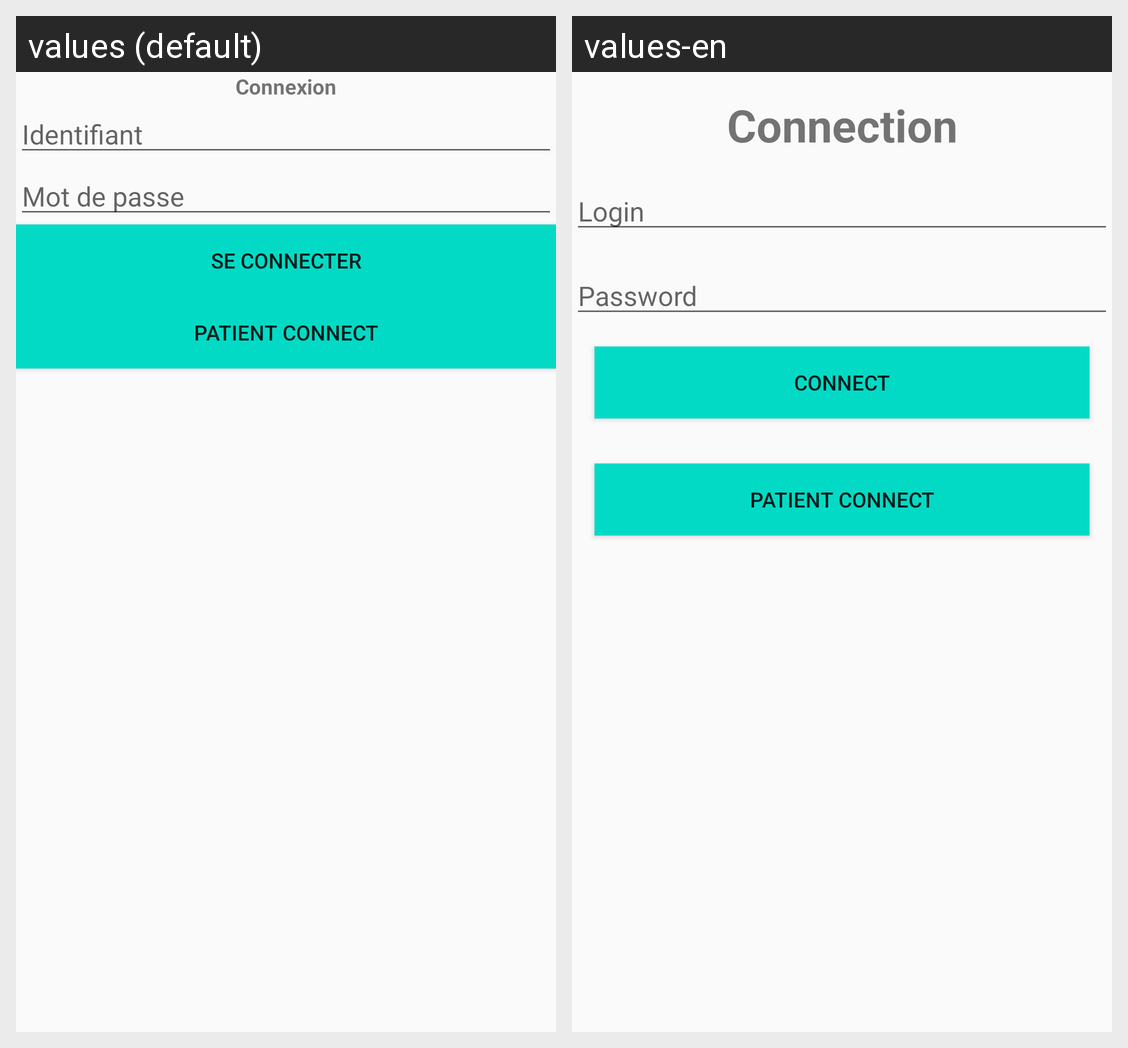

The Android screen above is rendered under two locales of the same app. Produce the string resources it draws, with the default and per-locale values.
Android screen res/layout/activity_main.xml rendered under 2 locales, left to right: values (default), values-en. Device: Nexus 5 (rendered at 1080×1920; each locale shown at half size, 540×960, under a caption strip naming it); theme AppTheme.
Strings drawn on this screen, with the default value and each locale's value (text and hints the layout hard-codes, and strings that could not be matched under every locale, appear in the picture but are not listed):

connection
  values: Connexion
  values-en: Connection

login
  values: Identifiant
  values-en: Login

password
  values: Mot de passe
  values-en: Password

connect
  values: Se connecter
  values-en: Connect
